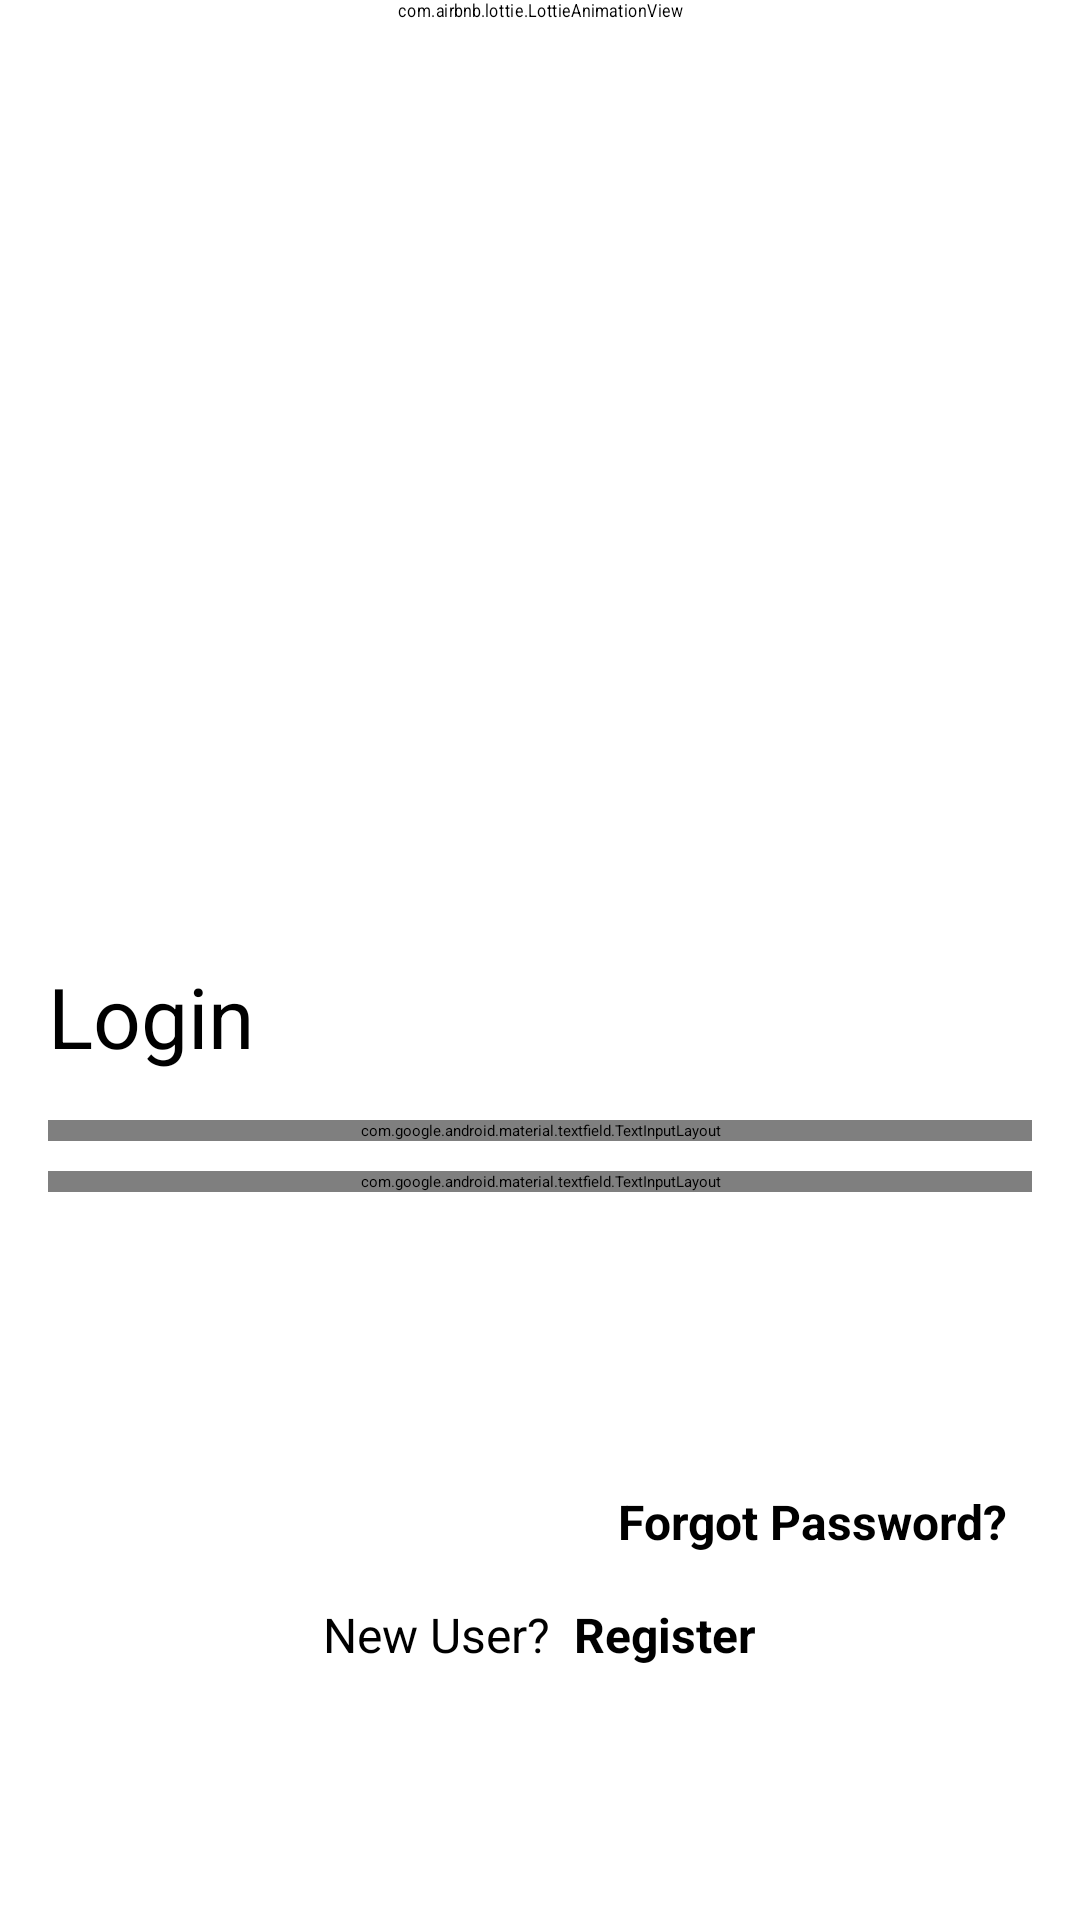

This screen was rendered from an Android layout file. Write that file and the resources it references.
<!-- AndroidManifest.xml: application theme Theme.ResManagement.Splash -->
<!-- res/layout/fragment_login.xml -->
<?xml version="1.0" encoding="utf-8"?>
<androidx.core.widget.NestedScrollView
    xmlns:android="http://schemas.android.com/apk/res/android"
    xmlns:app="http://schemas.android.com/apk/res-auto"
    android:layout_width="match_parent"
    android:layout_height="match_parent"
    xmlns:tools="http://schemas.android.com/tools"
    android:focusableInTouchMode="true"
    tools:context=".auth.LoginFragment">

    <androidx.constraintlayout.widget.ConstraintLayout
        android:layout_width="match_parent"
        android:layout_height="wrap_content">

        <com.airbnb.lottie.LottieAnimationView
            android:id="@+id/login_image_view"
            android:layout_width="0dp"
            android:layout_height="wrap_content"
            android:adjustViewBounds="true"
            android:scaleX="1.1"
            android:scaleY="1.2"
            android:backgroundTint="@color/transparent"
            android:scaleType="centerCrop"
            app:lottie_rawRes="@raw/login"
            app:lottie_loop="true"
            app:lottie_autoPlay="true"
            app:layout_constraintEnd_toEndOf="parent"
            app:layout_constraintStart_toStartOf="parent"
            app:layout_constraintTop_toTopOf="parent"/>

        <TextView
            android:id="@+id/login_tv"
            android:layout_width="wrap_content"
            android:layout_height="wrap_content"
            android:text="Login"
            android:textSize="28sp"
            android:layout_marginStart="16dp"
            android:layout_marginTop="320dp"
            android:layout_marginEnd="16dp"
            app:layout_constraintStart_toStartOf="parent"
            app:layout_constraintTop_toTopOf="parent" />

        <com.google.android.material.textfield.TextInputLayout
            android:id="@+id/email_text_input"
            style="@style/Widget.MaterialComponents.TextInputLayout.OutlinedBox"
            android:layout_width="match_parent"
            android:layout_height="wrap_content"
            android:layout_marginStart="16dp"
            android:layout_marginTop="16dp"
            android:layout_marginEnd="16dp"
            android:hint="@string/email"
            app:expandedHintEnabled="false"
            app:layout_constraintEnd_toEndOf="parent"
            app:layout_constraintStart_toStartOf="parent"
            app:layout_constraintTop_toBottomOf="@id/login_tv"
            app:placeholderText="Enter your Email">

            <com.google.android.material.textfield.TextInputEditText
                android:layout_width="match_parent"
                android:layout_height="wrap_content"
                android:inputType="textEmailAddress"/>
        </com.google.android.material.textfield.TextInputLayout>

        <com.google.android.material.textfield.TextInputLayout
            android:id="@+id/password_text_input"
            style="@style/Widget.MaterialComponents.TextInputLayout.OutlinedBox"
            android:layout_width="match_parent"
            android:layout_height="wrap_content"
            android:layout_marginStart="16dp"
            android:layout_marginTop="10dp"
            android:layout_marginEnd="16dp"
            android:hint="@string/login_password_hint"
            app:endIconMode="password_toggle"
            app:expandedHintEnabled="false"
            app:layout_constraintEnd_toEndOf="parent"
            app:layout_constraintStart_toStartOf="parent"
            app:layout_constraintTop_toBottomOf="@id/email_text_input"
            app:placeholderText="@string/login_password_ph">

            <com.google.android.material.textfield.TextInputEditText
                android:layout_width="match_parent"
                android:layout_height="wrap_content"
                android:inputType="textPassword" />

        </com.google.android.material.textfield.TextInputLayout>

        <TextView
            android:id="@+id/forgot_password_button"
            android:layout_width="wrap_content"
            android:layout_height="wrap_content"
            android:layout_marginEnd="24dp"
            android:text="@string/login_forgot_text"
            android:textSize="16sp"
            android:textStyle="bold"
            android:layout_marginTop="32dp"
            app:layout_constraintEnd_toEndOf="parent"
            app:layout_constraintTop_toBottomOf="@id/login_button" />

        <LinearLayout
            android:layout_width="0dp"
            android:layout_height="wrap_content"
            android:layout_marginStart="24dp"
            android:layout_marginTop="16dp"
            android:layout_marginEnd="24dp"
            android:gravity="center"
            android:layout_marginBottom="64dp"
            app:layout_constraintEnd_toEndOf="parent"
            app:layout_constraintStart_toStartOf="parent"
            app:layout_constraintBottom_toBottomOf="parent"
            app:layout_constraintTop_toBottomOf="@+id/forgot_password_button"
            android:orientation="horizontal">
            <TextView
                android:layout_width="wrap_content"
                android:layout_height="wrap_content"
                android:text="@string/new_user"
                android:textSize="16sp"
                android:textAlignment="center" />
            <TextView
                android:id="@+id/register_button"
                android:layout_width="wrap_content"
                android:layout_height="wrap_content"
                android:layout_marginStart="8dp"
                android:text="@string/register"
                android:textSize="16sp"
                android:textAlignment="center"
                android:textStyle="bold"
                android:clickable="true"
                android:focusable="true" />
        </LinearLayout>

        <Button
            android:id="@+id/login_button"
            android:layout_width="match_parent"
            android:layout_height="wrap_content"
            android:layout_marginTop="16dp"
            android:layout_marginBottom="16dp"
            android:layout_weight="1"
            android:backgroundTint="@color/primary_color"
            android:drawableStart="@drawable/ic_email"
            android:drawableTint="@color/white"
            android:paddingVertical="12dp"
            android:text="@string/login"
            android:textAlignment="center"
            android:textSize="20sp"
            android:textColor="@color/white"
            android:layout_marginHorizontal="16dp"
            android:textAllCaps="false"
            android:textStyle="bold"
            app:layout_constraintEnd_toEndOf="parent"
            app:layout_constraintStart_toStartOf="parent"
            app:layout_constraintTop_toBottomOf="@+id/password_text_input" />

    </androidx.constraintlayout.widget.ConstraintLayout>
</androidx.core.widget.NestedScrollView>
<!-- resources referenced by this layout -->
<resources>
  <color name="primary_color">#276DDD</color>
  <color name="transparent">#00FFFFFF</color>
  <color name="white">#FFFFFFFF</color>
  <string name="email">EMAIL</string>
  <string name="login">Login</string>
  <string name="login_forgot_text">Forgot Password?</string>
  <string name="login_password_hint">PASSWORD</string>
  <string name="login_password_ph">Enter Password</string>
  <string name="new_user">New User?</string>
  <string name="register">Register</string>
  <style name="Theme.ResManagement.Splash" parent="Theme.SplashScreen">
          <item name="windowSplashScreenAnimatedIcon">@drawable/ic_launcher_foreground</item>
          <item name="postSplashScreenTheme">@style/Theme.ResManagement</item>
          <item name="android:windowSplashScreenBrandingImage" tools:ignore="NewApi">
              @drawable/ic_splash_branding
          </item>
      </style>
  <!-- drawable ic_launcher_foreground: vector/xml drawable (drawable, 5876 chars, omitted) -->
  <style name="Theme.ResManagement" parent="Base.Theme.ResManagement" />
  <style name="Base.Theme.ResManagement" parent="Theme.Material3.DayNight.NoActionBar">
          
          
      </style>
</resources>
